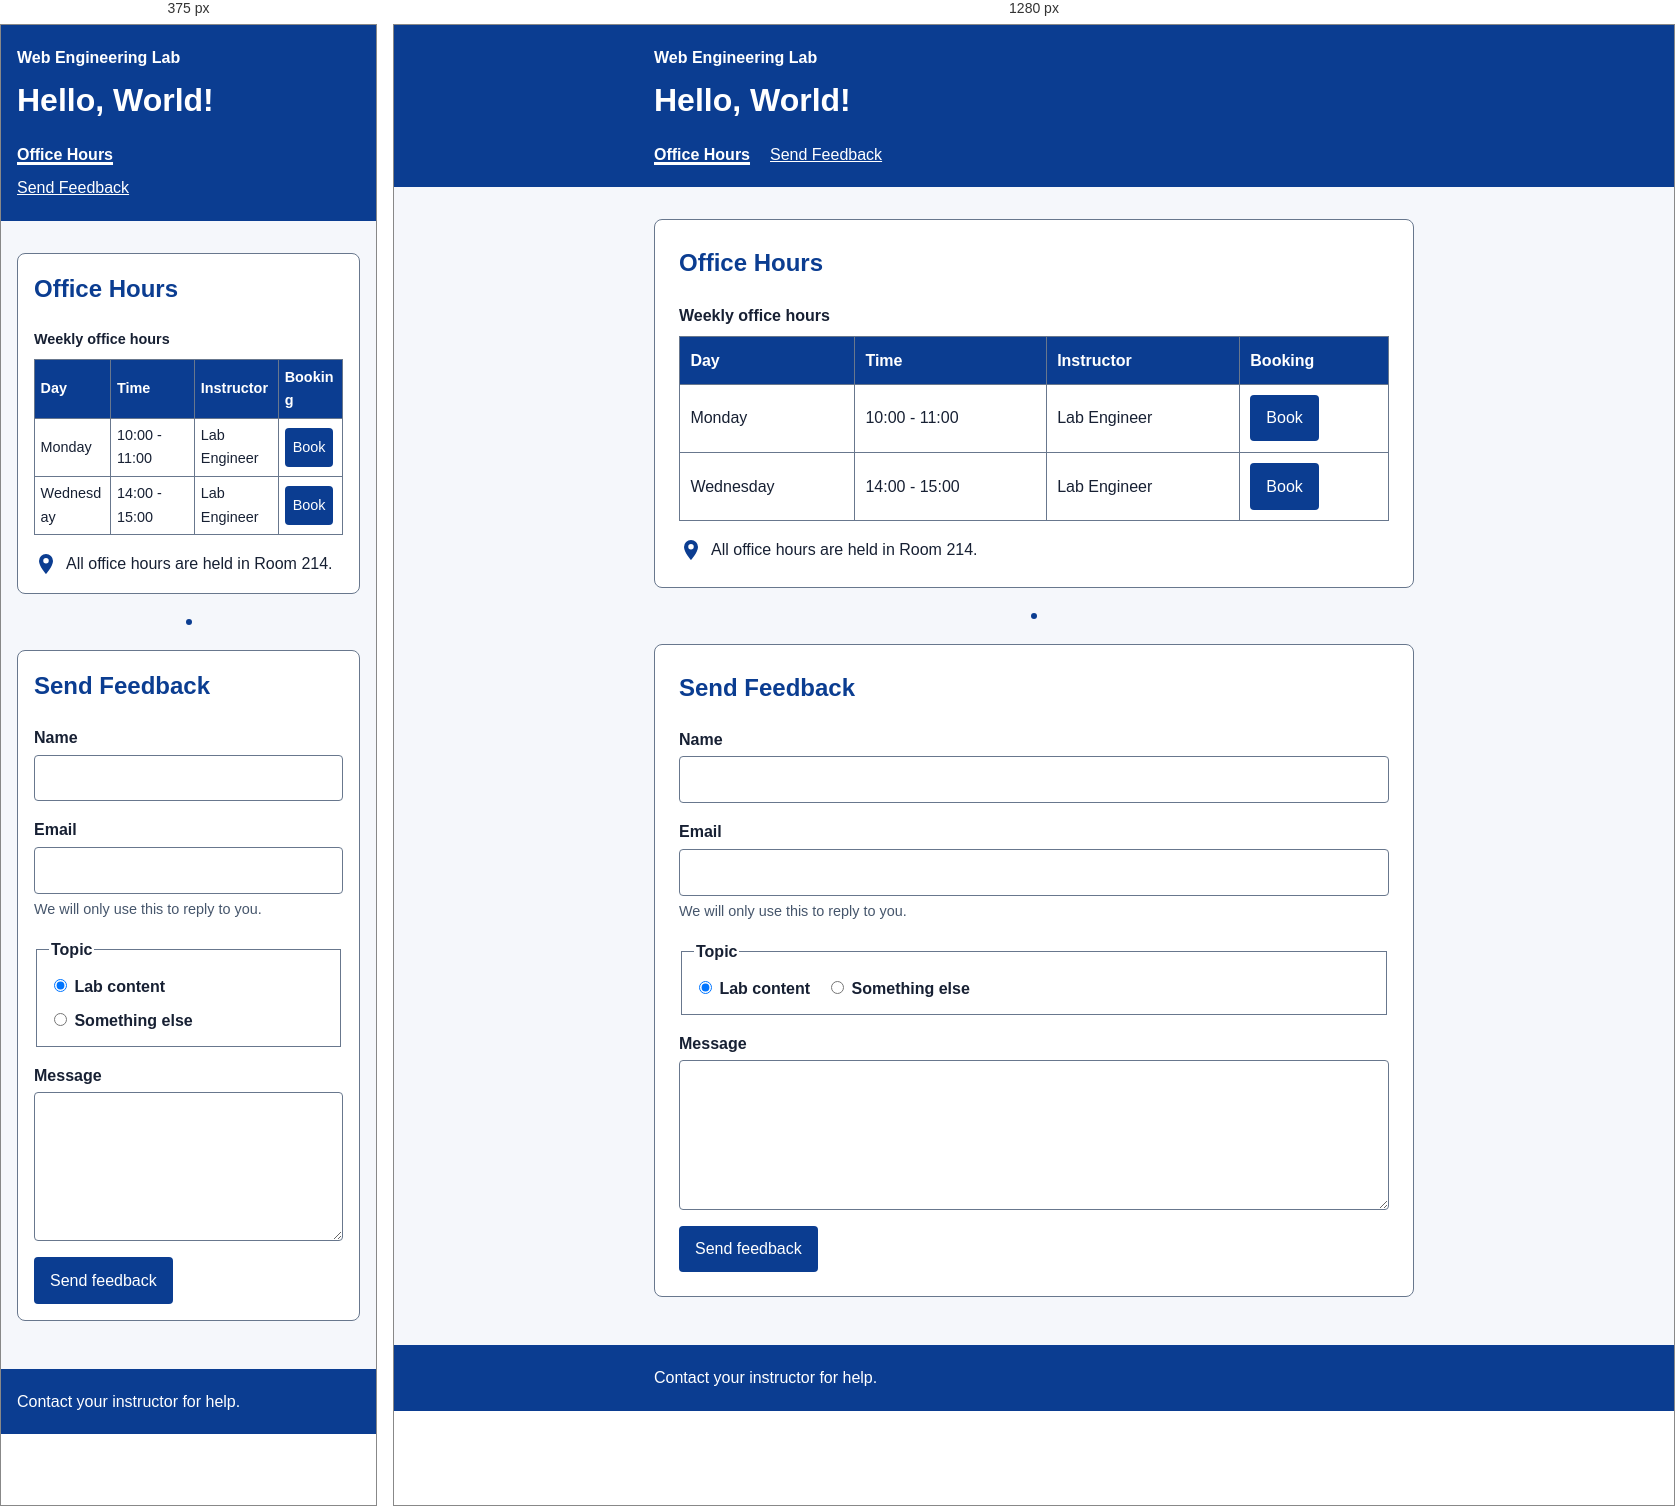
Rendered at 375 px and 1280 px, left to right.

<!-- file: index.html -->
<!doctype html>
<html lang="en">
  <head>
    <meta charset="UTF-8" />
    <meta name="viewport" content="width=device-width, initial-scale=1.0" />
    <title>Lab 05 | Office Hours and Feedback</title>
    <link rel="icon" href="data:," />
    <link rel="stylesheet" href="styles.css" />
    <script type="module" src="main.js"></script>
    <script type="module" src="feedback.js"></script>
  </head>
  <body>
    <a class="skip-link" href="#main-content">Skip to main content</a>
    <header>
      <p class="site-title">Web Engineering Lab</p>
      <h1 id="greeting">Hello, World!</h1>
      <nav>
        <ul>
          <li><a href="#schedule" aria-current="location">Office Hours</a></li>
          <li><a href="#feedback">Send Feedback</a></li>
        </ul>
      </nav>
    </header>
    <main id="main-content">
      <section id="schedule" aria-labelledby="schedule-heading">
        <h2 id="schedule-heading">Office Hours</h2>
        <table>
          <caption>
            Weekly office hours
          </caption>
          <thead>
            <tr>
              <th scope="col">Day</th>
              <th scope="col">Time</th>
              <th scope="col">Instructor</th>
              <th scope="col">Booking</th>
            </tr>
          </thead>
          <tbody>
            <tr>
              <td>Monday</td>
              <td>
                <time datetime="10:00">10:00</time> -
                <time datetime="11:00">11:00</time>
              </td>
              <td>Lab Engineer</td>
              <td>
                <button
                  type="button"
                  data-day="Monday"
                  aria-pressed="false"
                  aria-label="Book Monday office hours"
                >
                  <span>Book</span>
                </button>
              </td>
            </tr>
            <tr>
              <td>Wednesday</td>
              <td>
                <time datetime="14:00">14:00</time> -
                <time datetime="15:00">15:00</time>
              </td>
              <td>Lab Engineer</td>
              <td>
                <button
                  type="button"
                  data-day="Wednesday"
                  aria-pressed="false"
                  aria-label="Book Wednesday office hours"
                >
                  <span>Book</span>
                </button>
              </td>
            </tr>
          </tbody>
        </table>
        <figure>
          <svg
            role="img"
            aria-labelledby="pin-title"
            width="24"
            height="24"
            viewBox="0 0 24 24"
          >
            <title id="pin-title">Location pin</title>
            <path
              fill="#0b3d91"
              d="M12 2a7 7 0 0 0-7 7c0 5.25 7 13 7 13s7-7.75 7-13a7 7 0 0 0-7-7Zm0 9.5A2.5 2.5 0 1 1 12 6a2.5 2.5 0 0 1 0 5.5Z"
            />
          </svg>
          <figcaption>All office hours are held in Room 214.</figcaption>
        </figure>
      </section>
      <svg
        class="decorative-divider"
        aria-hidden="true"
        width="24"
        height="24"
        viewBox="0 0 24 24"
      >
        <circle cx="12" cy="12" r="3" fill="#0b3d91" />
      </svg>
      <section id="feedback" aria-labelledby="feedback-heading">
        <h2 id="feedback-heading">Send Feedback</h2>
        <form action="#" method="post" novalidate>
          <div class="form-field">
            <label for="name">Name</label>
            <input
              id="name"
              name="name"
              type="text"
              autocomplete="name"
              required
            />
          </div>
          <div class="form-field">
            <label for="email">Email</label>
            <input
              id="email"
              name="email"
              type="email"
              autocomplete="email"
              required
              aria-describedby="email-hint"
            />
            <span id="email-hint">We will only use this to reply to you.</span>
          </div>
          <fieldset>
            <legend>Topic</legend>
            <label
              ><input type="radio" name="topic" value="lab" checked /> Lab
              content</label
            >
            <label
              ><input type="radio" name="topic" value="other" /> Something
              else</label
            >
          </fieldset>
          <div class="form-field">
            <label for="message">Message</label>
            <textarea id="message" name="message" rows="5" required></textarea>
          </div>
          <button type="submit">Send feedback</button>
        </form>
      </section>
      <p id="status" role="status" aria-live="polite"></p>
    </main>
    <footer><address>Contact your instructor for help.</address></footer>
  </body>
</html>


/* @media block from styles.css */
@media (max-width: 520px) {
    nav ul,
    fieldset {
      flex-direction: column;
      gap: 0.5rem;
    }
    table {
      font-size: 0.9rem;
    }
    section {
      padding: 1rem;
    }
    th,
    td {
      padding: 0.35rem;
      overflow-wrap: anywhere;
    }
    td button {
      padding: 0.5rem;
    }
  }